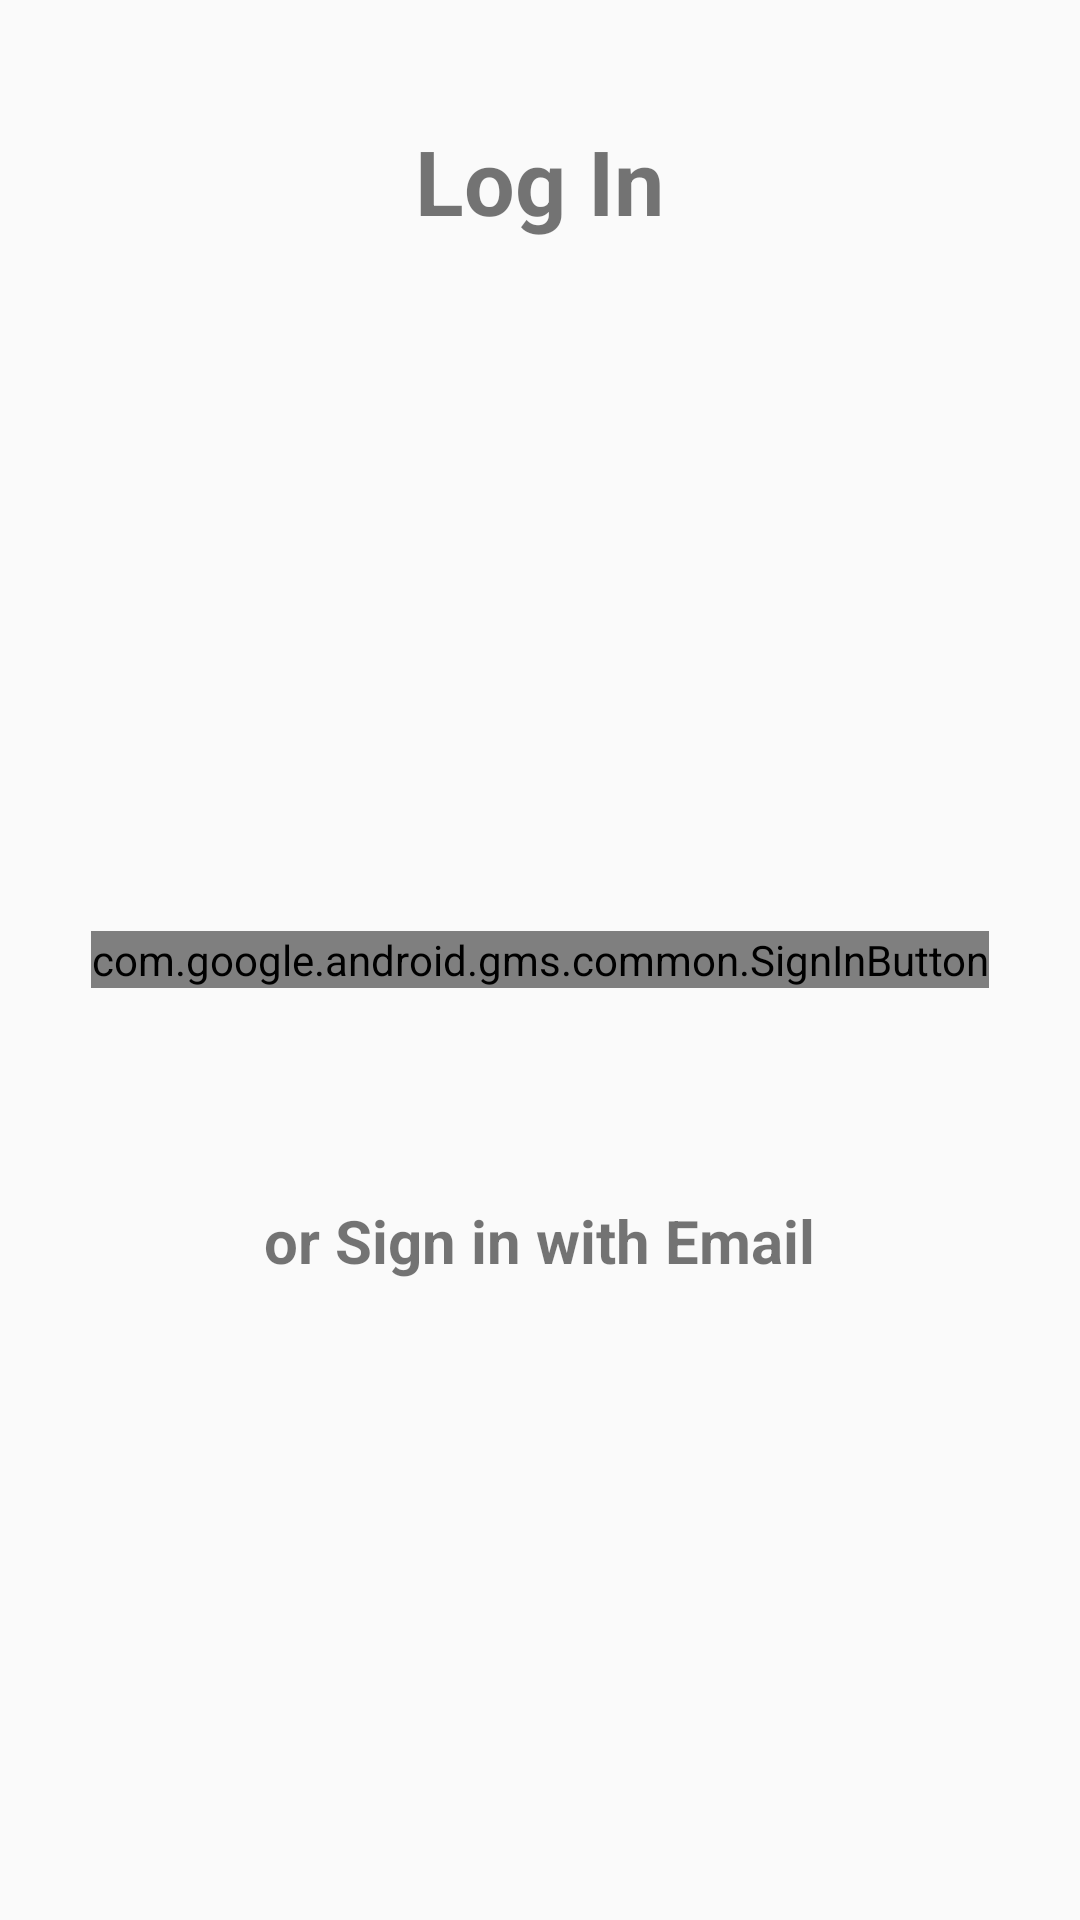

Write the Android layout XML for this screen, with the resource values it uses.
<!-- AndroidManifest.xml: application theme AppTheme -->
<!-- res/layout/activity_login.xml -->
<?xml version="1.0" encoding="utf-8"?>
<FrameLayout xmlns:android="http://schemas.android.com/apk/res/android"
    android:id="@+id/sign_in_layout"
    android:layout_width="match_parent"
    android:layout_height="match_parent"
    android:gravity="center"
    android:orientation="vertical">

    <TextView
        android:layout_width="wrap_content"
        android:layout_height="wrap_content"
        android:textSize="30sp"
        android:textStyle="bold"
        android:layout_gravity="center_horizontal"
        android:layout_marginTop="40dp"
        android:text="@string/login"/>

    <com.google.android.gms.common.SignInButton
        android:id="@+id/sign_in_button"
        android:layout_width="wrap_content"
        android:layout_height="wrap_content"
        android:layout_centerInParent="true"
        android:visibility="visible"
        android:layout_gravity="center"/>

    <TextView
        android:id="@+id/email"
        android:layout_width="wrap_content"
        android:layout_height="wrap_content"
        android:layout_gravity="center_horizontal"
        android:layout_marginTop="400dp"
        android:layout_marginBottom="40dp"
        android:text="or Sign in with Email"
        android:textSize="20sp"
        android:textStyle="bold" />

</FrameLayout>
<!-- resources referenced by this layout -->
<resources>
  <string name="login">Log In</string>
  <style name="AppTheme" parent="Theme.AppCompat.Light.DarkActionBar">
          
          <item name="colorPrimary">@color/colorPrimary</item>
          <item name="colorPrimaryDark">@color/colorPrimaryDark</item>
          <item name="colorAccent">@color/colorAccent</item>
      </style>
  <color name="colorPrimary">#008577</color>
  <color name="colorPrimaryDark">#00574B</color>
  <color name="colorAccent">#D81B60</color>
</resources>
